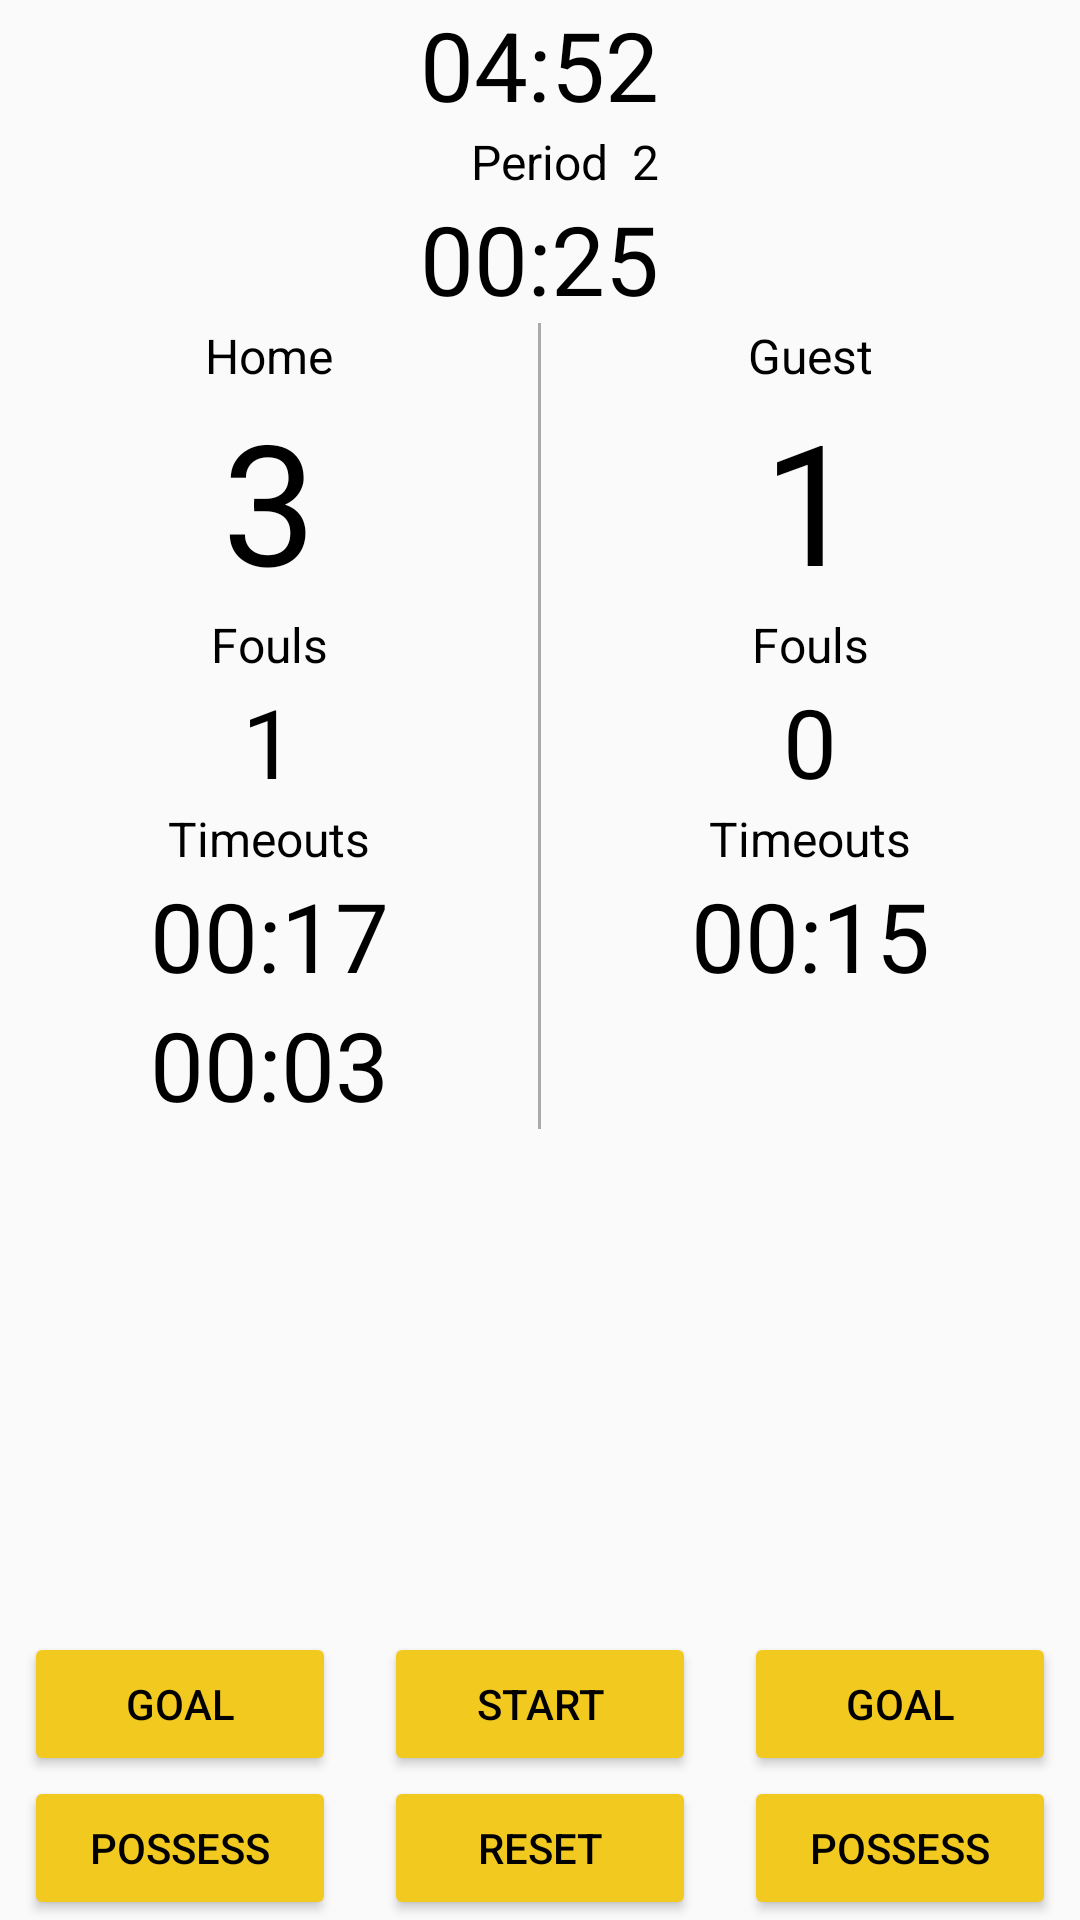

This screen was rendered from an Android layout file. Write that file and the resources it references.
<!-- AndroidManifest.xml: application theme AppTheme -->
<!-- res/layout/activity_main.xml -->
<?xml version="1.0" encoding="utf-8"?>
<ScrollView xmlns:android="http://schemas.android.com/apk/res/android"
    xmlns:app="http://schemas.android.com/apk/res-auto"
    xmlns:tools="http://schemas.android.com/tools"
    android:layout_width="match_parent"
    android:layout_height="match_parent"
    android:fillViewport="true"
    tools:context="com.example.example.waterpolotracker.MainActivity">

    <LinearLayout
        android:layout_width="match_parent"
        android:layout_height="match_parent"
        android:orientation="vertical">

        <RelativeLayout
            android:layout_width="match_parent"
            android:layout_height="wrap_content">

            <TextView
                android:id="@+id/game_time_text_view"
                style="@style/game_time_style"
                android:text="@string/game_timer" />

            <TextView
                android:id="@+id/period_title_text_view"
                style="@style/period_title_style"
                android:layout_below="@id/game_time_text_view"
                android:text="@string/period_time_title" />

            <TextView
                android:id="@+id/period_counter_text_view"
                style="@style/period_counter_style"
                android:layout_below="@id/game_time_text_view"
                android:layout_toEndOf="@id/period_title_text_view"
                android:layout_toRightOf="@id/period_title_text_view"
                android:text="@string/period_count" />

            <TextView
                android:id="@+id/period_timer_text_view"
                style="@style/period_timer_style"
                android:layout_below="@id/period_title_text_view"
                android:text="@string/period_timer" />

        </RelativeLayout>

        <LinearLayout
            android:layout_width="match_parent"
            android:layout_height="wrap_content"
            android:orientation="horizontal">

            <LinearLayout
                android:layout_width="0dp"
                android:layout_height="wrap_content"
                android:layout_weight="1"
                android:orientation="vertical">

                <ImageView
                    android:id="@+id/home_ball_image_view"
                    style="@style/ball_style"
                    android:contentDescription="@string/water_polo_ball_description"
                    android:src="@drawable/water_polo_ball_16" />

                <TextView
                    android:id="@+id/home_name_text_view"
                    style="@style/team_name_style"
                    android:text="@string/home_name" />

                <TextView
                    android:id="@+id/home_score_count_text_view"
                    style="@style/team_score_count_style"
                    android:text="@string/home_score_count" />

                <TextView
                    android:id="@+id/home_foul_title_text_view"
                    style="@style/team_foul_title_style"
                    android:text="@string/foul_title" />

                <TextView
                    android:id="@+id/home_foul_counter_text_view"
                    style="@style/team_foul_counter_style"
                    android:text="@string/home_foul_count" />

                <TextView
                    android:id="@+id/home_timeout_title_text_view"
                    style="@style/team_timeout_title_style"
                    android:text="@string/timeout_title" />

                <TextView
                    android:id="@+id/home_timeout_timer1_text_view"
                    style="@style/team_timeout_timer_style"
                    android:text="@string/home_timeout_timer1" />

                <TextView
                    android:id="@+id/home_timeout_timer2_text_view"
                    style="@style/team_timeout_timer_style"
                    android:text="@string/home_timeout_timer2" />

            </LinearLayout>

            <View
                android:layout_width="@dimen/divider_width"
                android:layout_height="match_parent"
                android:background="@android:color/darker_gray" />

            <LinearLayout
                android:layout_width="0dp"
                android:layout_height="wrap_content"
                android:layout_weight="1"
                android:orientation="vertical">

                <ImageView
                    android:id="@+id/guest_ball_image_view"
                    style="@style/ball_style"
                    android:contentDescription="@string/water_polo_ball_description"
                    android:src="@drawable/water_polo_ball_16"
                    android:visibility="invisible" />

                <TextView
                    android:id="@+id/guest_name_text_view"
                    style="@style/team_name_style"
                    android:text="@string/guest_name" />

                <TextView
                    android:id="@+id/guest_score_count_text_view"
                    style="@style/team_score_count_style"
                    android:text="@string/guest_score_count" />

                <TextView
                    android:id="@+id/guest_foul_title_text_view"
                    style="@style/team_foul_title_style"
                    android:text="@string/foul_title" />

                <TextView
                    android:id="@+id/guest_foul_counter_text_view"
                    style="@style/team_foul_counter_style"
                    android:text="@string/guest_foul_count" />

                <TextView
                    android:id="@+id/guest_timeout_title_text_view"
                    style="@style/team_timeout_title_style"
                    android:text="@string/timeout_title" />

                <TextView
                    android:id="@+id/guest_timeout_timer1_text_view"
                    style="@style/team_timeout_timer_style"
                    android:text="@string/guest_timeout_timer1" />

            </LinearLayout>

        </LinearLayout>

        <RelativeLayout
            android:layout_width="match_parent"
            android:layout_height="0dp"
            android:layout_weight="1">

            <LinearLayout
                android:id="@+id/bottom_button_bar"
                style="@style/button_bar_linear_layout_style"
                android:layout_alignParentBottom="true">

                <Button
                    android:id="@+id/home_possession_button"
                    style="@style/general_button_style"
                    android:text="@string/possess" />

                <Button
                    android:id="@+id/reset_button"
                    style="@style/general_button_style"
                    android:text="@string/reset" />

                <Button
                    android:id="@+id/guest_possession_button"
                    style="@style/general_button_style"
                    android:text="@string/possess" />
            </LinearLayout>

            <LinearLayout
                android:id="@+id/top_button_bar"
                style="@style/button_bar_linear_layout_style"
                android:layout_above="@id/bottom_button_bar">

                <Button
                    android:id="@+id/home_goal_button"
                    style="@style/general_button_style"
                    android:text="@string/goal" />

                <Button
                    android:id="@+id/start_game_button"
                    style="@style/general_button_style"
                    android:text="@string/start" />

                <Button
                    android:id="@+id/guest_goal_button"
                    style="@style/general_button_style"
                    android:text="@string/goal" />
            </LinearLayout>

        </RelativeLayout>

    </LinearLayout>

</ScrollView>
<!-- resources referenced by this layout -->
<resources>
  <dimen name="divider_width">1dp</dimen>
  <string name="foul_title">Fouls</string>
  <string name="game_timer">04:52</string>
  <string name="goal">Goal</string>
  <string name="guest_foul_count">0</string>
  <string name="guest_name">Guest</string>
  <string name="guest_score_count">1</string>
  <string name="guest_timeout_timer1">00:15</string>
  <string name="home_foul_count">1</string>
  <string name="home_name">Home</string>
  <string name="home_score_count">3</string>
  <string name="home_timeout_timer1">00:17</string>
  <string name="home_timeout_timer2">00:03</string>
  <string name="period_count">2</string>
  <string name="period_time_title">Period</string>
  <string name="period_timer">00:25</string>
  <string name="possess">Possess</string>
  <string name="reset">Reset</string>
  <string name="start">Start</string>
  <string name="timeout_title">Timeouts</string>
  <string name="water_polo_ball_description">Water polo ball indicating ball possession</string>
  <style name="ball_style" parent="general_content_style">
          <item name="android:layout_marginBottom">@dimen/general_margin_bottom</item>
      </style>
  <style name="button_bar_linear_layout_style">
          <item name="android:layout_width">match_parent</item>
          <item name="android:layout_height">wrap_content</item>
      </style>
  <style name="game_time_style" parent="general_header_style">
          <item name="android:textSize">32sp</item>
      </style>
  <style name="general_button_style">
          <item name="android:layout_width">0dp</item>
          <item name="android:layout_height">wrap_content</item>
          <item name="android:layout_weight">1</item>
          <item name="android:layout_marginLeft">8dp</item>
          <item name="android:layout_marginRight">8dp</item>
      </style>
  <style name="period_counter_style" parent="general_header_style">
          <item name="android:textSize">16sp</item>
          <item name="android:layout_marginLeft">8dp</item>
      </style>
  <style name="period_timer_style" parent="general_header_style">
          <item name="android:textSize">32sp</item>
          <item name="android:layout_marginBottom">@dimen/general_margin_bottom</item>
      </style>
  <style name="period_title_style" parent="general_header_style">
          <item name="android:textSize">16sp</item>
      </style>
  <style name="team_foul_counter_style" parent="general_content_style">
          <item name="android:textSize">32sp</item>
      </style>
  <style name="team_foul_title_style" parent="general_content_style">
          <item name="android:textSize">16sp</item>
      </style>
  <style name="team_name_style" parent="general_content_style">
          <item name="android:textSize">16sp</item>
      </style>
  <style name="team_score_count_style" parent="general_content_style">
          <item name="android:textSize">56sp</item>
      </style>
  <style name="team_timeout_timer_style" parent="general_content_style">
          <item name="android:textSize">32sp</item>
      </style>
  <style name="team_timeout_title_style" parent="general_content_style">
          <item name="android:textSize">16sp</item>
      </style>
  <style name="general_content_style">
          <item name="android:layout_width">match_parent</item>
          <item name="android:layout_height">wrap_content</item>
          <item name="android:gravity">center</item>
      </style>
  <style name="general_header_style">
          <item name="android:layout_width">wrap_content</item>
          <item name="android:layout_height">wrap_content</item>
          <item name="android:layout_centerHorizontal">true</item>
      </style>
  <color name="colorPrimary">#2196F3</color>
  <color name="colorPrimaryDark">#1976D2</color>
  <color name="colorPrimaryLight">#90CAF9</color>
  <color name="colorAccent">#f2c91e</color>
</resources>
